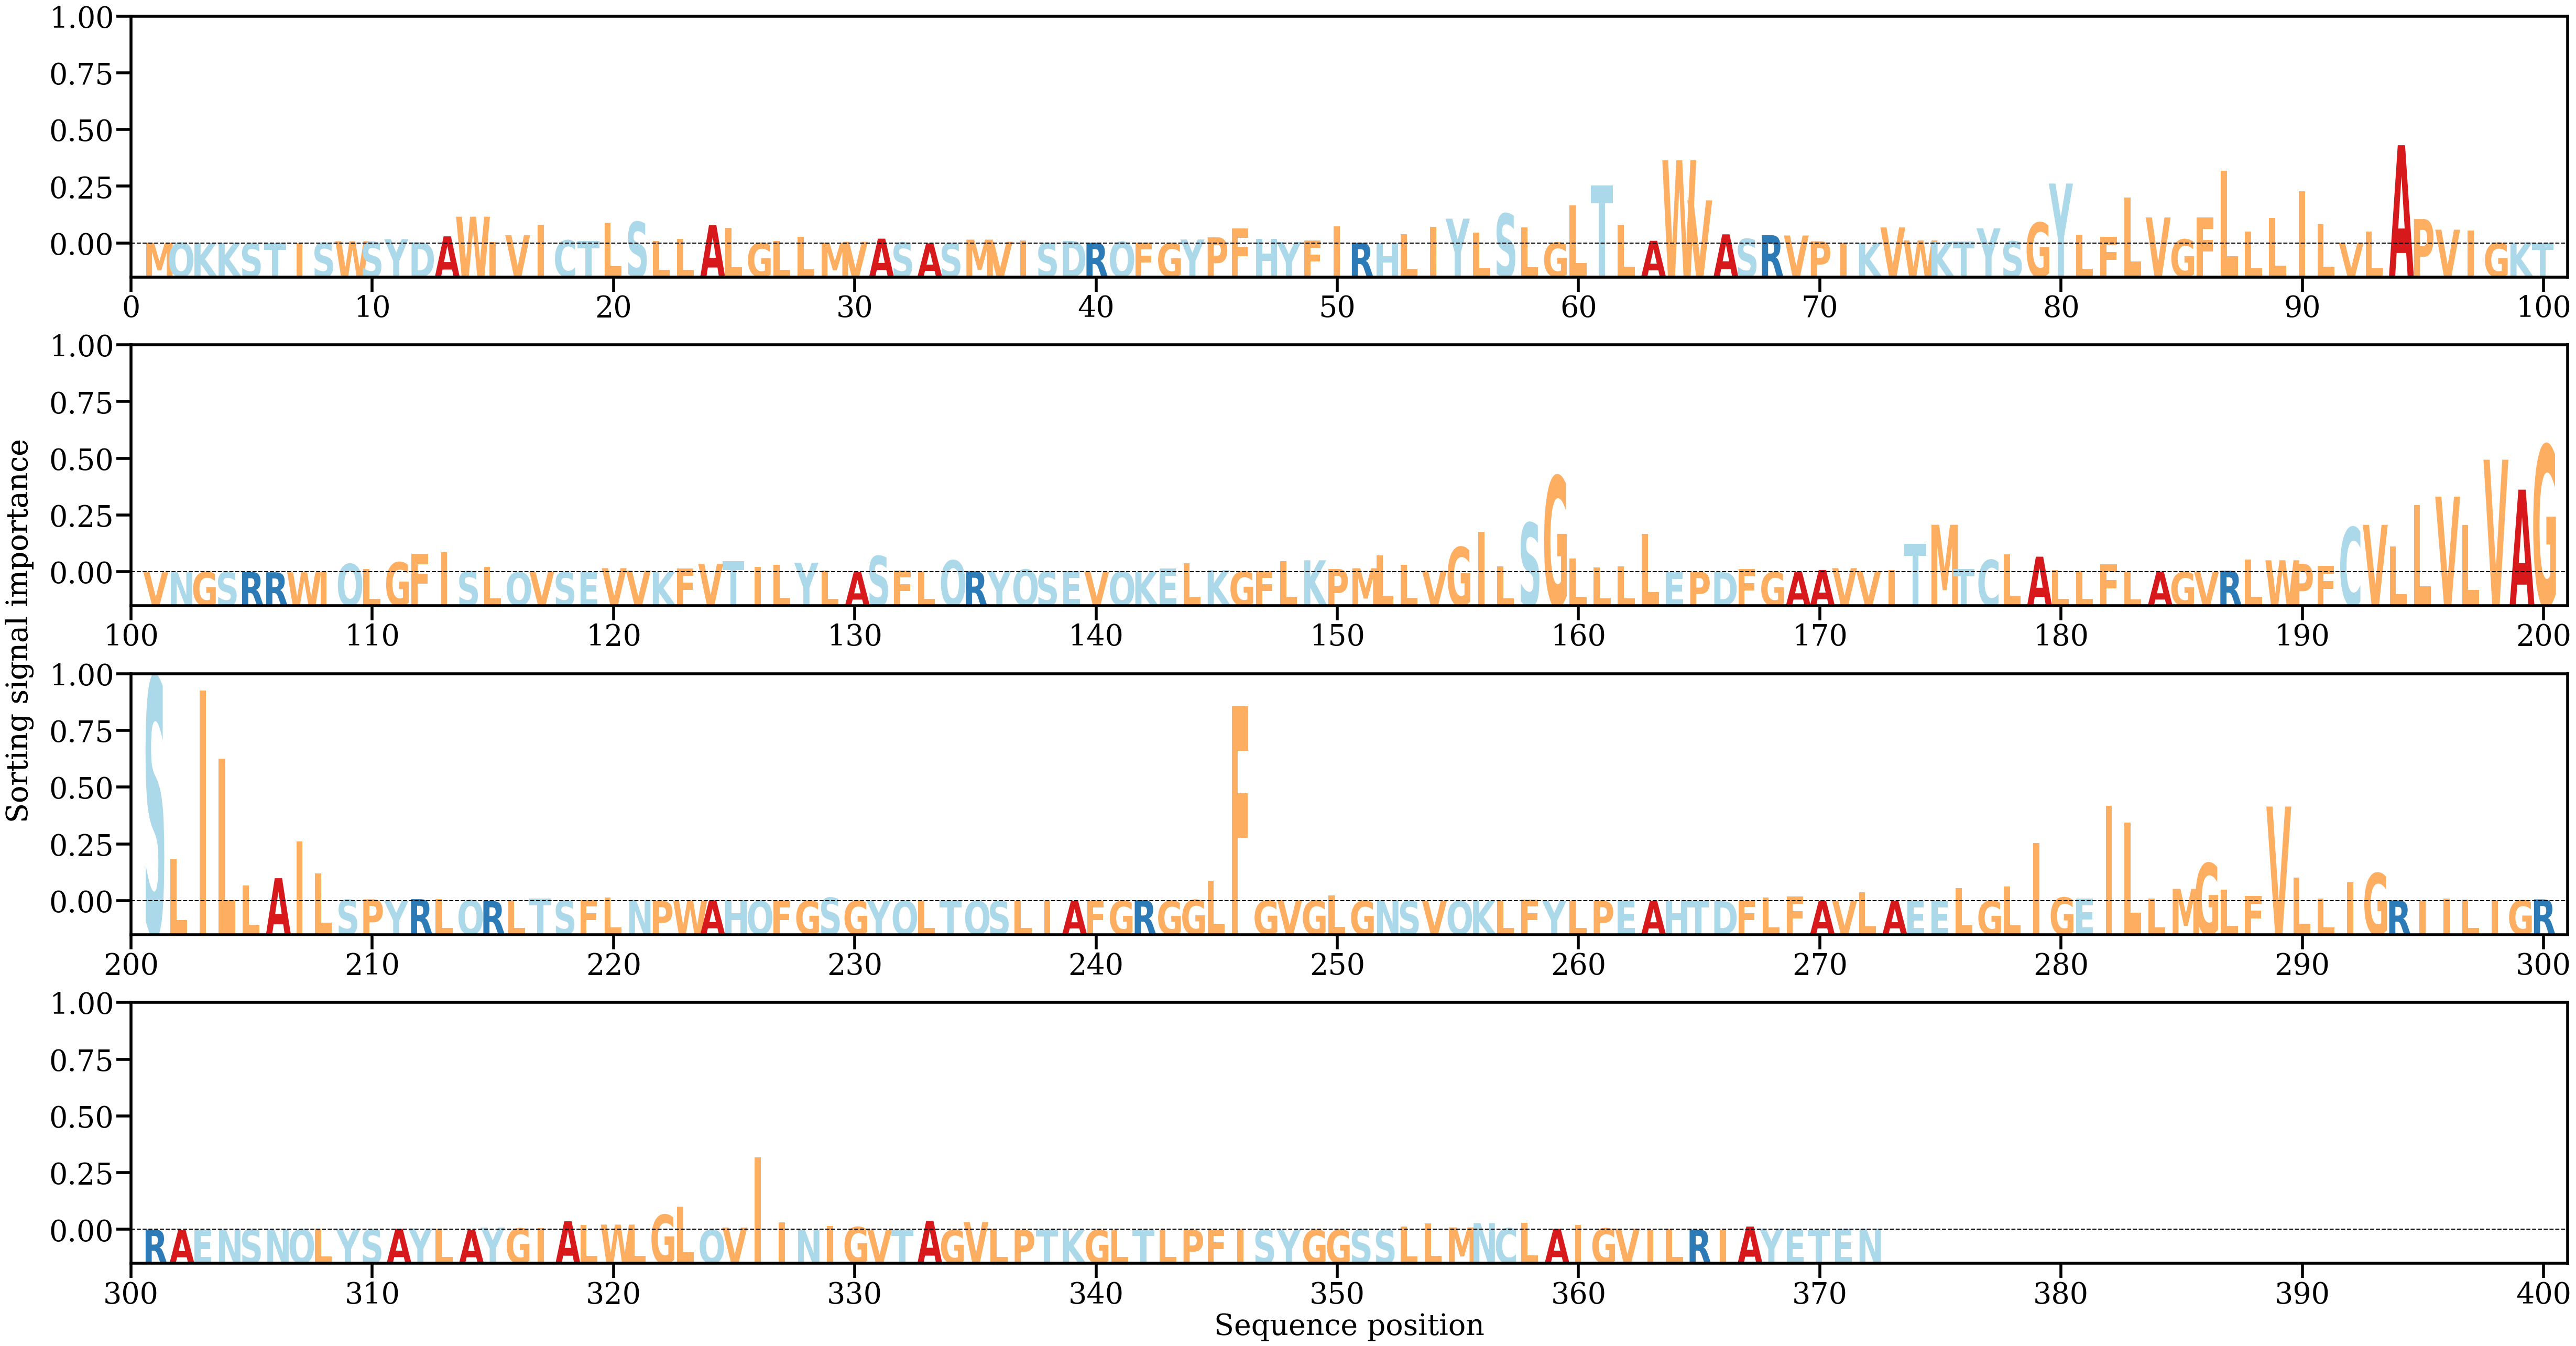

Data behind this chart, as committed beside it:
AA, Alpha
M, [0.00015565]
Q, [0.00016759]
K, [8.2201244e-05]
K, [0.00010191]
S, [5.7318026e-05]
T, [6.633225e-05]
I, [0.0001183]
S, [0.00016091]
W, [0.00050894]
S, [0.00034635]
Y, [0.00100545]
D, [0.00026323]
A, [0.00164949]
W, [0.00619628]
I, [0.00038293]
V, [0.00193368]
I, [0.00432354]
C, [0.00074226]
T, [0.00052912]
L, [0.00483169]
S, [0.00499656]
L, [0.00059986]
L, [0.00100333]
A, [0.00427265]
L, [0.00357687]
G, [0.0001215]
L, [0.0006331]
L, [0.00150574]
M, [0.00018689]
V, [0.00037205]
A, [0.00111061]
S, [0.00022309]
A, [2.8585064e-05]
S, [9.0897236e-05]
M, [0.00088558]
V, [0.00038578]
I, [0.00073433]
S, [0.00011992]
D, [0.0005965]
R, [0.00017453]
Q, [0.00037513]
F, [0.00015913]
G, [8.757878e-05]
Y, [0.00092658]
P, [0.00143224]
F, [0.003448]
H, [0.00107867]
Y, [0.00031636]
F, [0.00064125]
I, [0.00401639]
R, [0.0001706]
H, [5.0290062e-05]
L, [0.00209173]
I, [0.00385961]
Y, [0.00573833]
L, [0.00246173]
S, [0.00690327]
L, [0.00372942]
G, [0.00021586]
L, [0.0088425]
... 312 more rows
